Photos from the image-classification dataset "image-classification-computer-vision" in the GitHub repository luismiguuel/image-classification-computer-vision. Its 3 classes are: asphalt, belgian blocks, off-road.

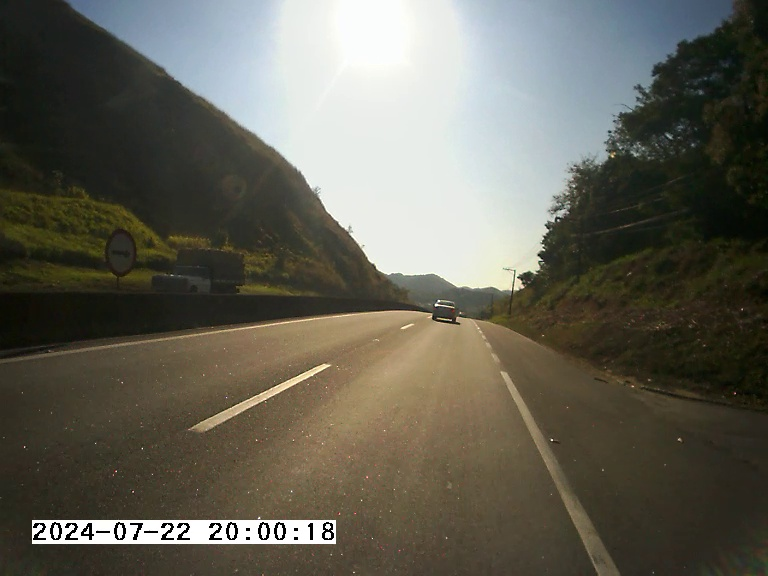
Label: asphalt

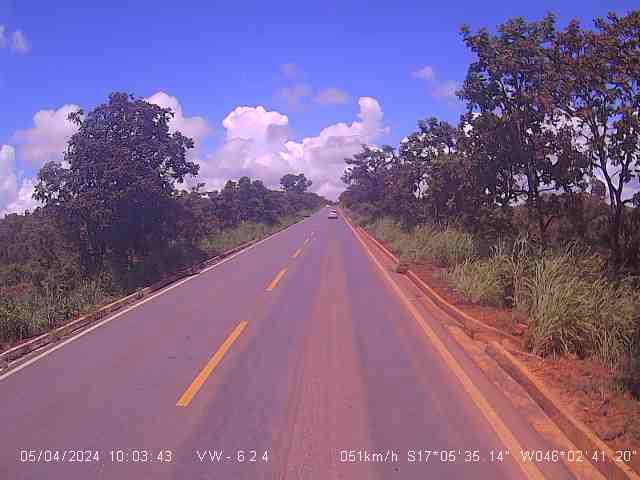
Label: asphalt

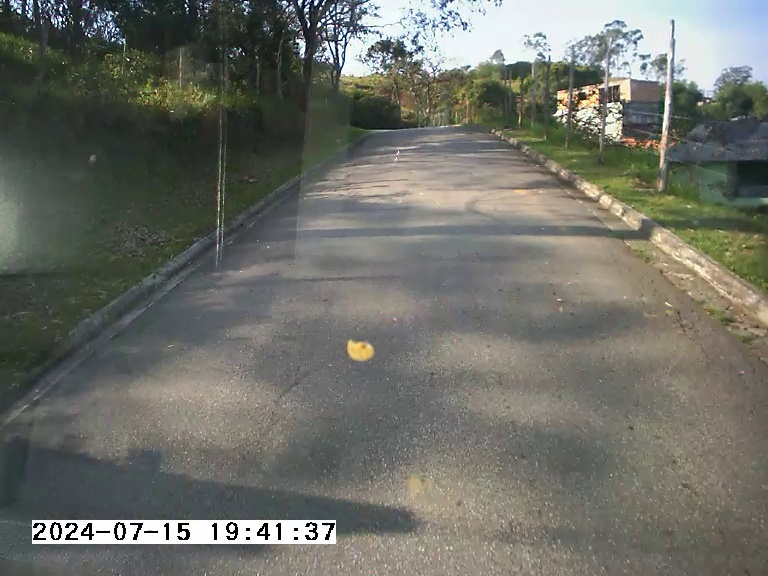
Label: asphalt

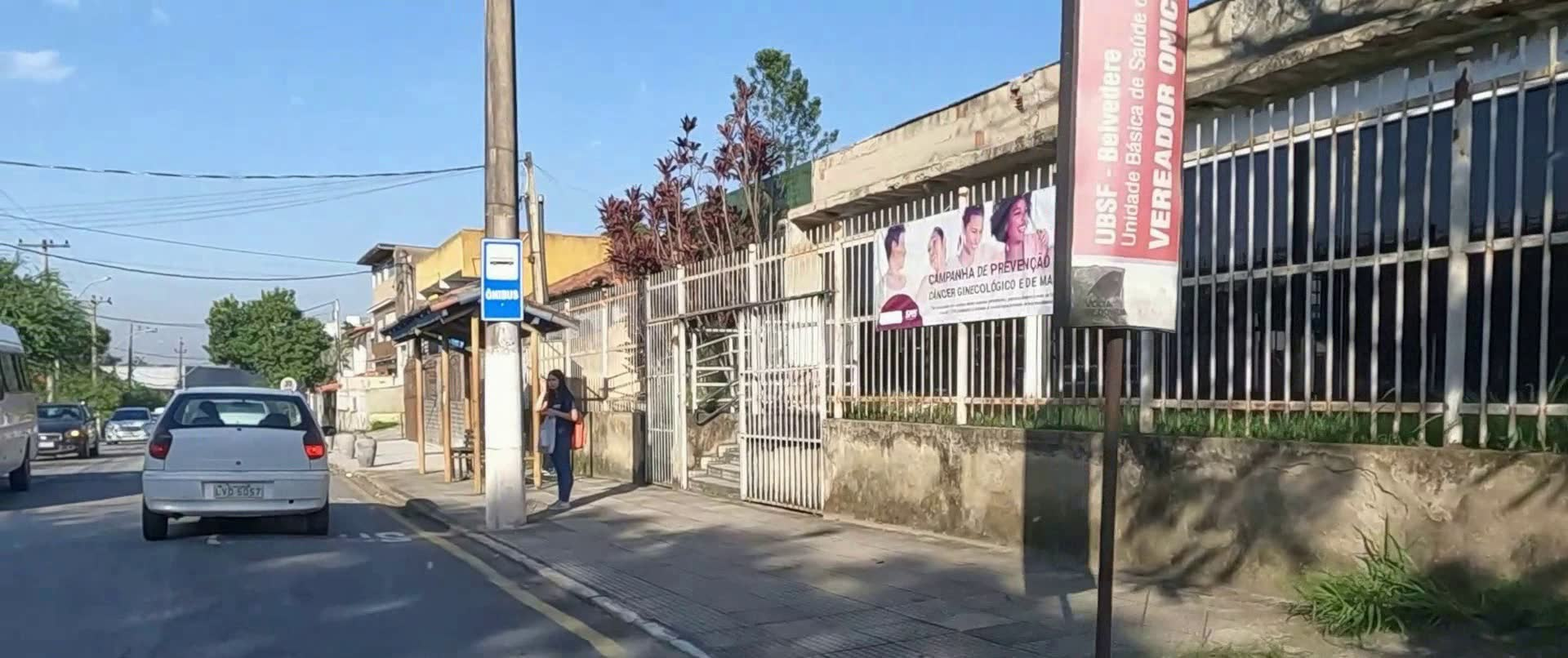
Label: asphalt

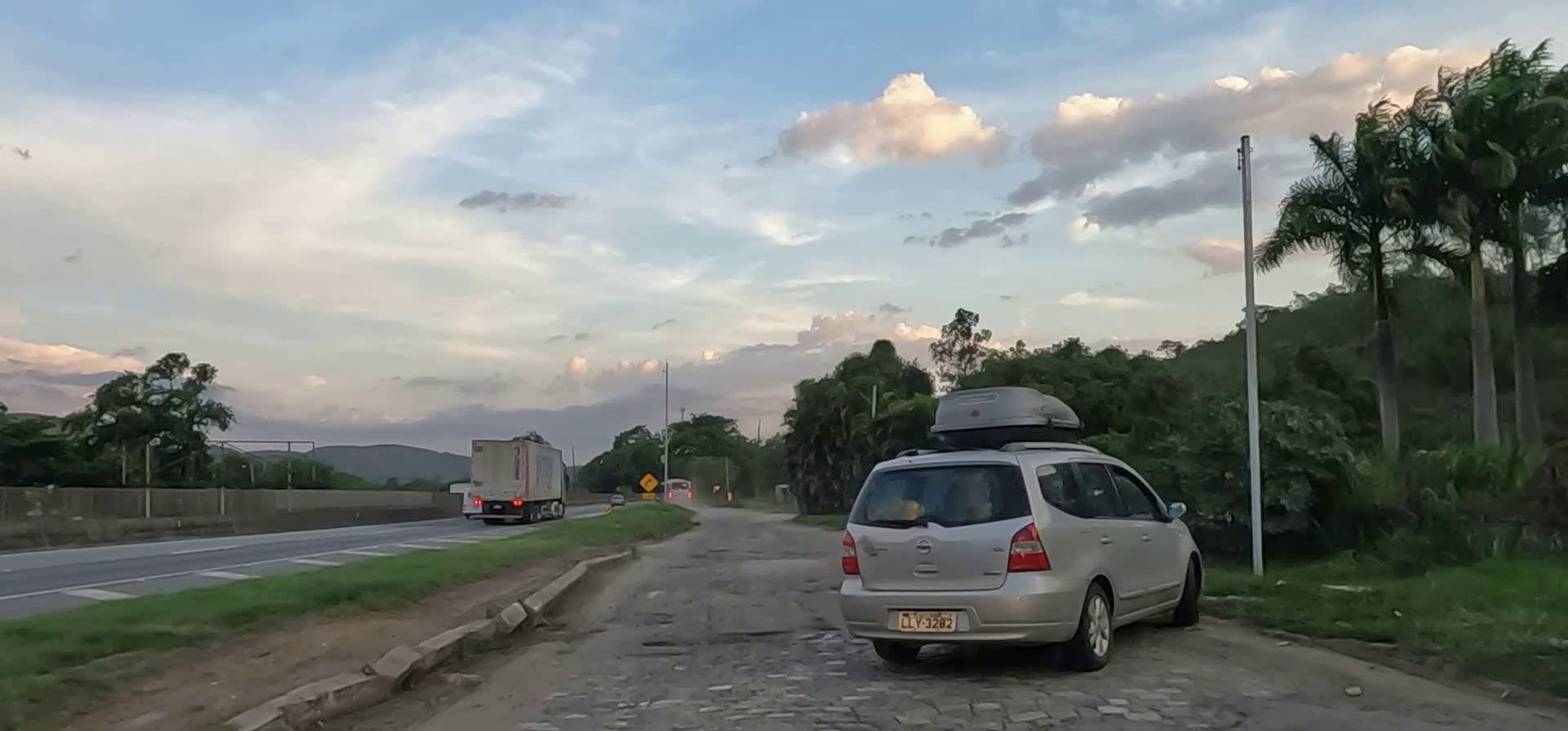
Label: belgian blocks

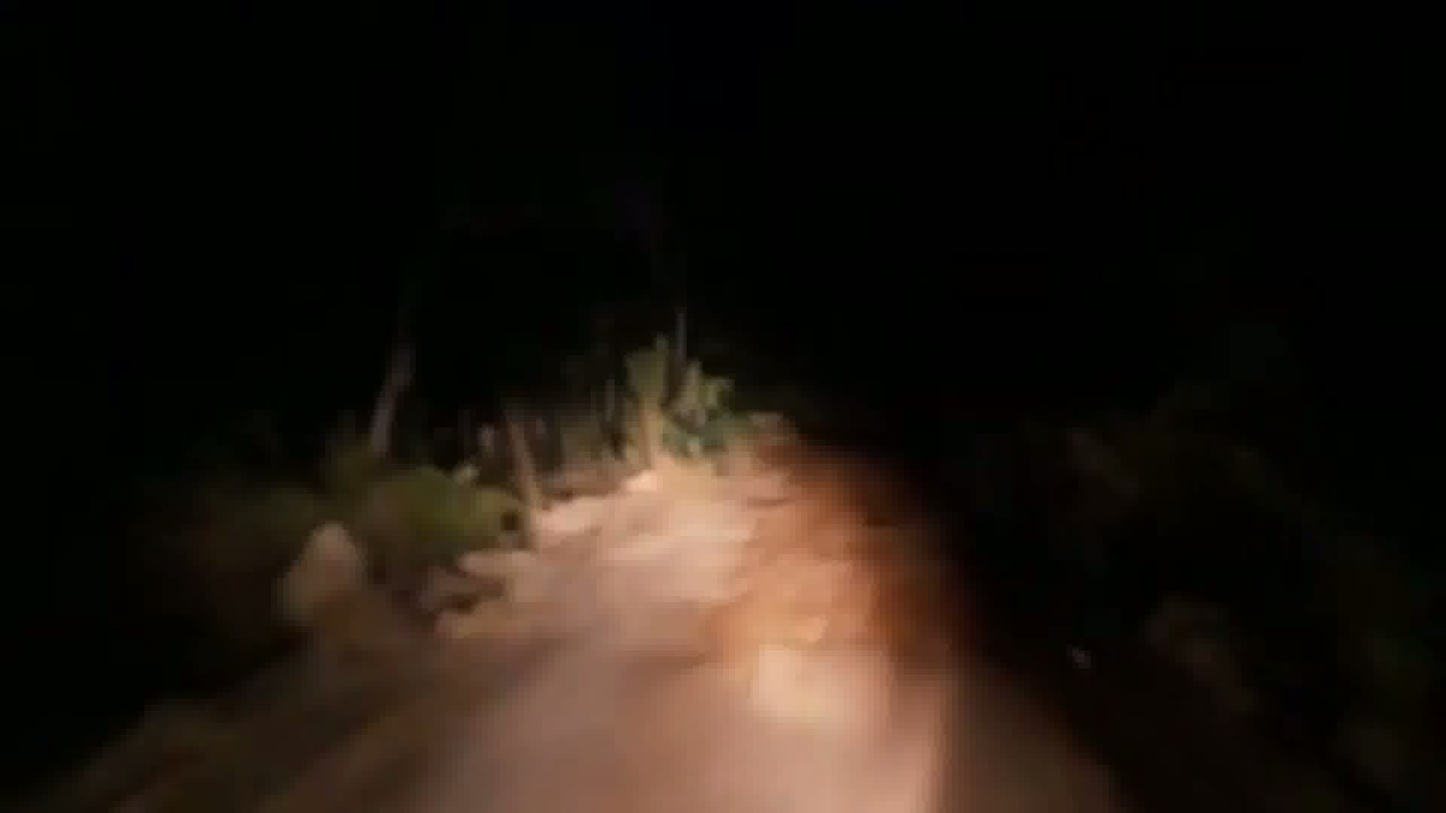
Label: off-road
